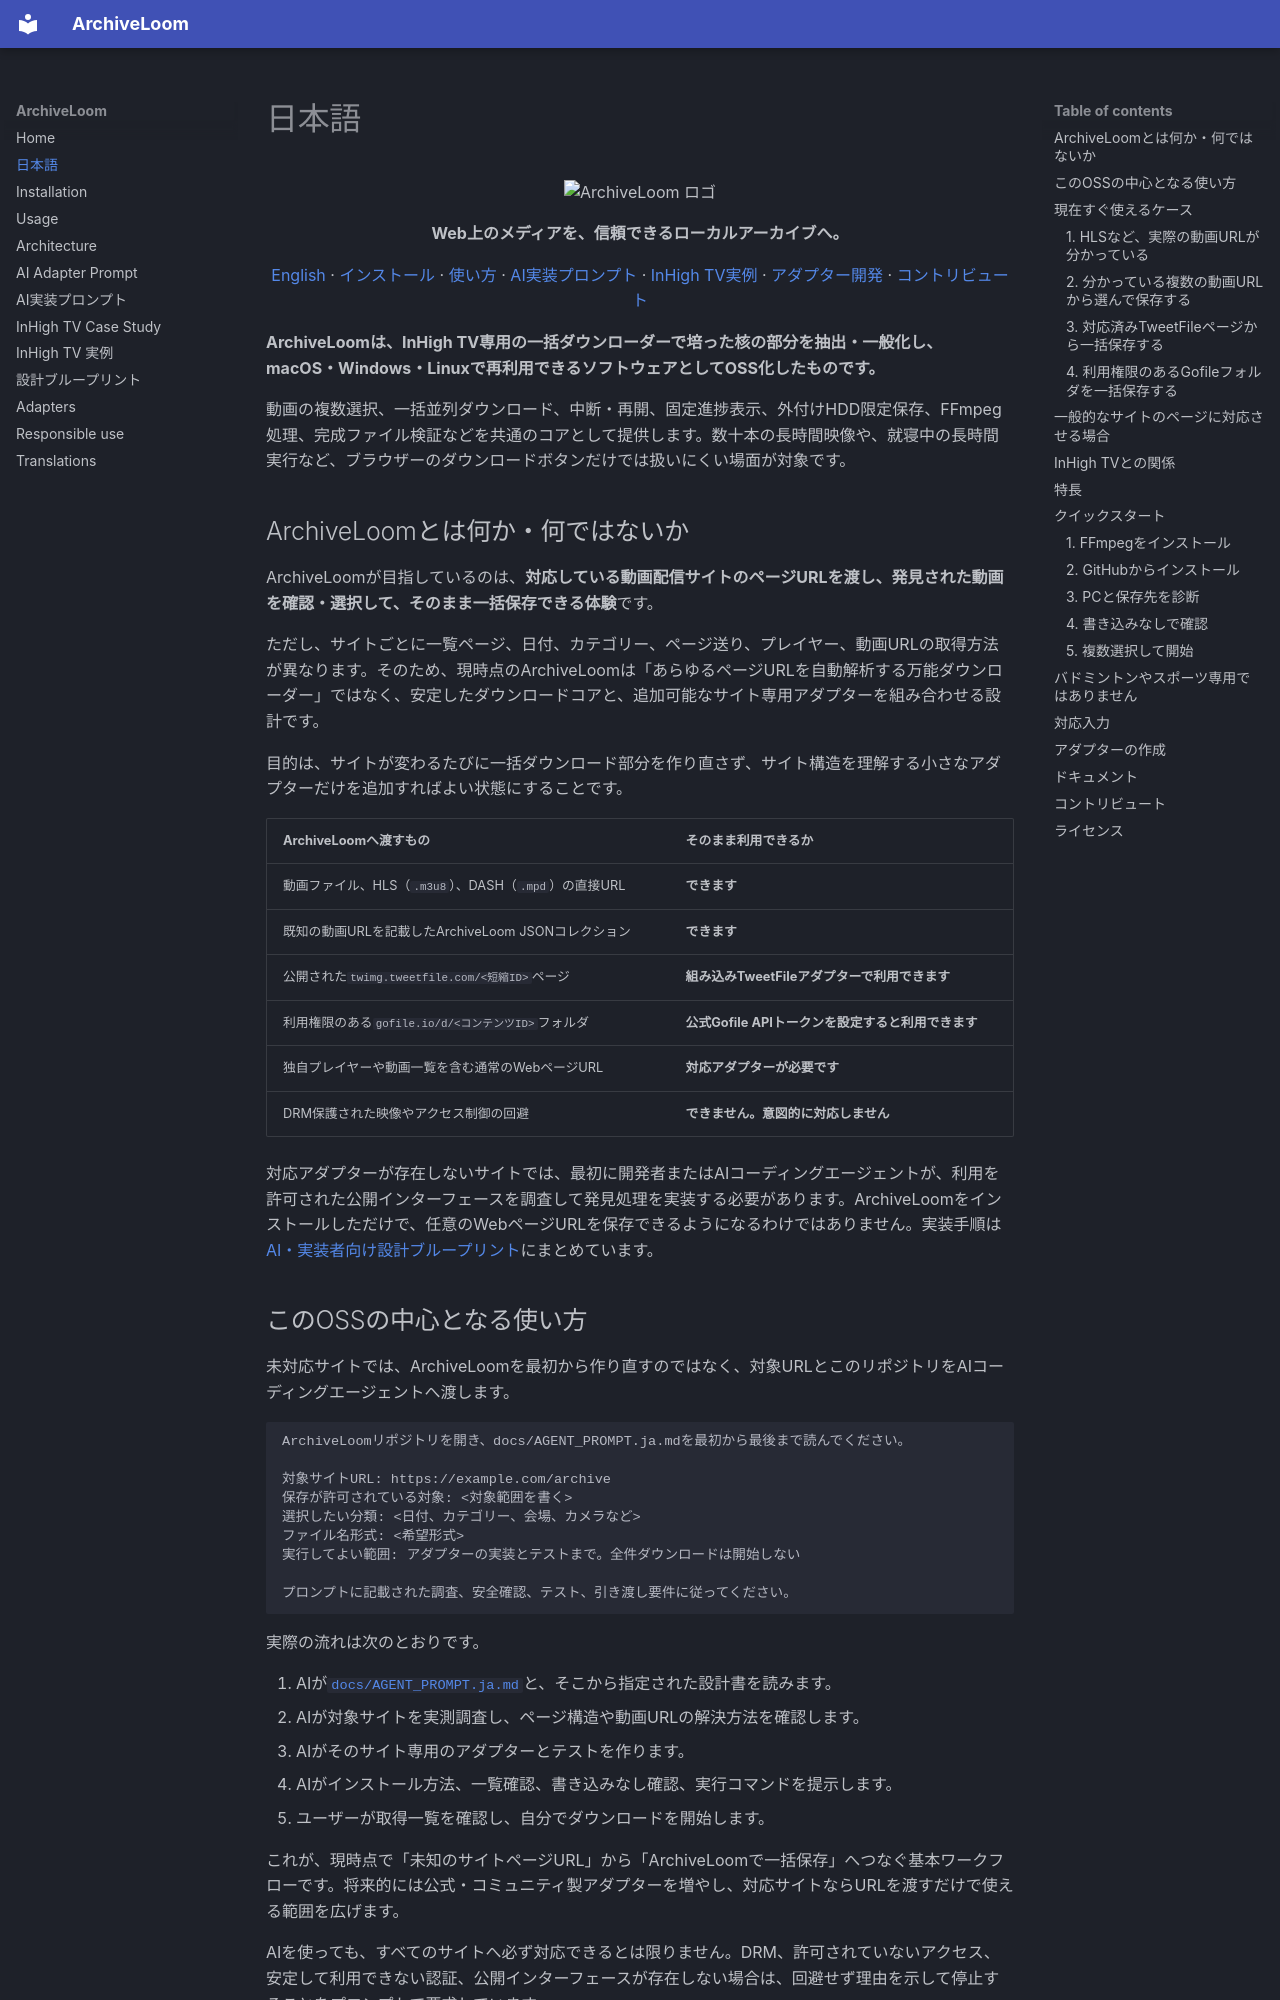

repository: nematatu/archiveloom · page: README.ja/index.html · generator: mkdocs

<p align="center">
  <img src="assets/brand/logo.svg" width="520" alt="ArchiveLoom ロゴ">
</p>

<p align="center"><strong>Web上のメディアを、信頼できるローカルアーカイブへ。</strong></p>

<p align="center">
  <a href="https://github.com/nematatu/archiveloom#readme">English</a> ·
  <a href="installation.md">インストール</a> ·
  <a href="usage.md">使い方</a> ·
  <a href="AGENT_PROMPT.ja.md">AI実装プロンプト</a> ·
  <a href="case-study-inhigh-tv.ja.md">InHigh TV実例</a> ·
  <a href="adapters.md">アダプター開発</a> ·
  <a href="https://github.com/nematatu/archiveloom/blob/main/CONTRIBUTING.md">コントリビュート</a>
</p>

**ArchiveLoomは、InHigh TV専用の一括ダウンローダーで培った核の部分を抽出・一般化し、macOS・Windows・Linuxで再利用できるソフトウェアとしてOSS化したものです。**

動画の複数選択、一括並列ダウンロード、中断・再開、固定進捗表示、外付けHDD限定保存、FFmpeg処理、完成ファイル検証などを共通のコアとして提供します。数十本の長時間映像や、就寝中の長時間実行など、ブラウザーのダウンロードボタンだけでは扱いにくい場面が対象です。

## ArchiveLoomとは何か・何ではないか

ArchiveLoomが目指しているのは、**対応している動画配信サイトのページURLを渡し、発見された動画を確認・選択して、そのまま一括保存できる体験**です。

ただし、サイトごとに一覧ページ、日付、カテゴリー、ページ送り、プレイヤー、動画URLの取得方法が異なります。そのため、現時点のArchiveLoomは「あらゆるページURLを自動解析する万能ダウンローダー」ではなく、安定したダウンロードコアと、追加可能なサイト専用アダプターを組み合わせる設計です。

目的は、サイトが変わるたびに一括ダウンロード部分を作り直さず、サイト構造を理解する小さなアダプターだけを追加すればよい状態にすることです。

| ArchiveLoomへ渡すもの | そのまま利用できるか |
|---|---|
| 動画ファイル、HLS（`.m3u8`）、DASH（`.mpd`）の直接URL | **できます** |
| 既知の動画URLを記載したArchiveLoom JSONコレクション | **できます** |
| 公開された`twimg.tweetfile.com/<短縮ID>`ページ | **組み込みTweetFileアダプターで利用できます** |
| 利用権限のある`gofile.io/d/<コンテンツID>`フォルダ | **公式Gofile APIトークンを設定すると利用できます** |
| 独自プレイヤーや動画一覧を含む通常のWebページURL | **対応アダプターが必要です** |
| DRM保護された映像やアクセス制御の回避 | **できません。意図的に対応しません** |

対応アダプターが存在しないサイトでは、最初に開発者またはAIコーディングエージェントが、利用を許可された公開インターフェースを調査して発見処理を実装する必要があります。ArchiveLoomをインストールしただけで、任意のWebページURLを保存できるようになるわけではありません。実装手順は[AI・実装者向け設計ブループリント](engineering-blueprint.ja.md)にまとめています。
